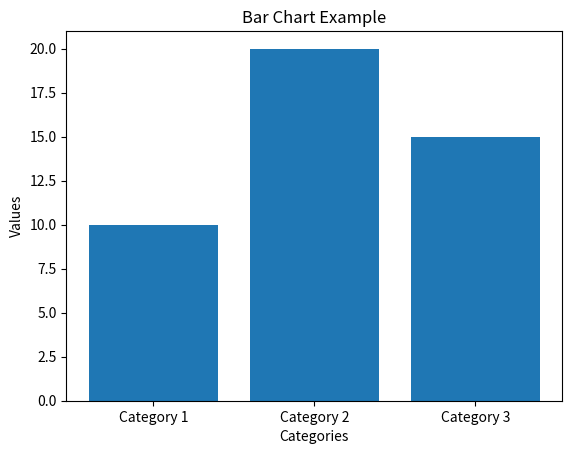

Generate this figure with matplotlib:
import matplotlib.pyplot as plt

categories = ["Category 1", "Category 2", "Category 3"]
values = [10, 20, 15]

plt.bar(categories, values)
plt.xlabel("Categories")
plt.ylabel("Values")
plt.title("Bar Chart Example")
plt.show()
